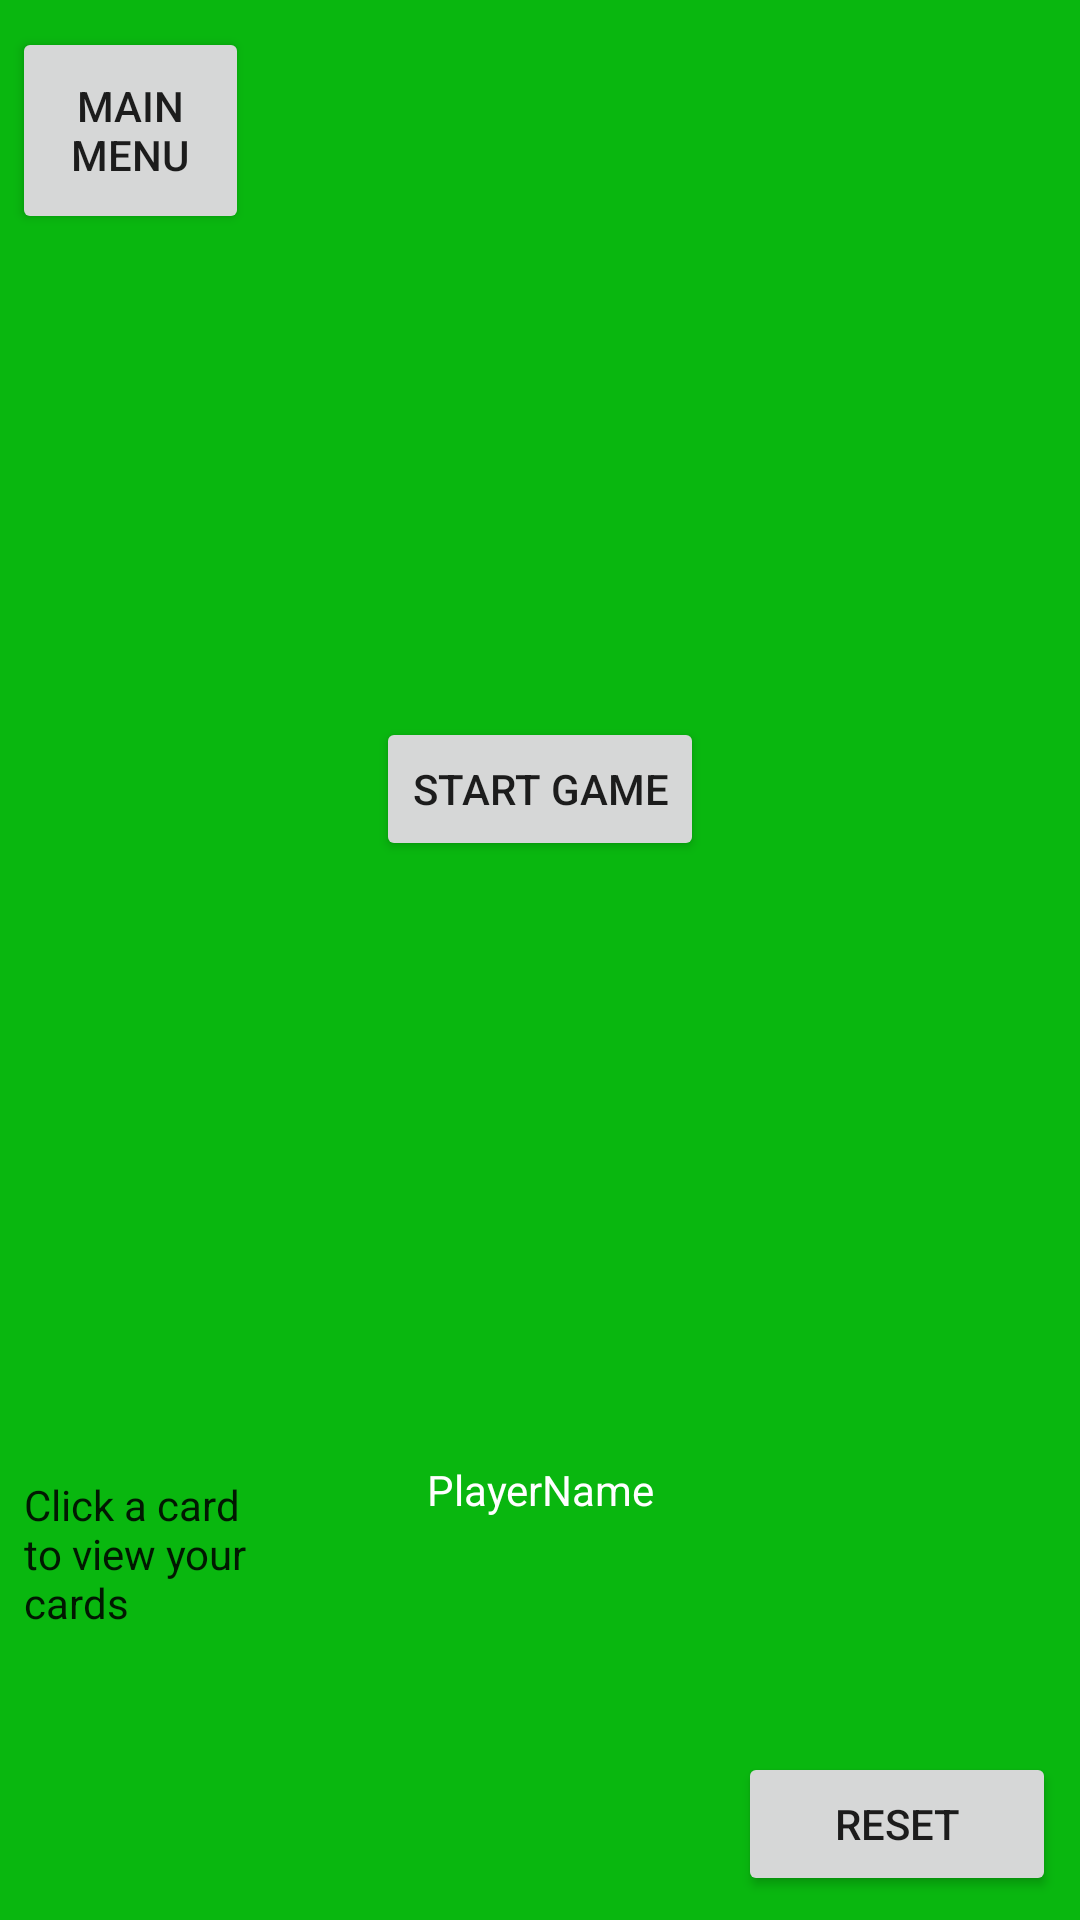

Write the Android layout XML for this screen, with the resource values it uses.
<!-- AndroidManifest.xml: application theme AppTheme -->
<!-- res/layout/activity_main.xml -->
<?xml version="1.0" encoding="utf-8"?>

<android.support.constraint.ConstraintLayout xmlns:android="http://schemas.android.com/apk/res/android"
    xmlns:app="http://schemas.android.com/apk/res-auto"
    xmlns:tools="http://schemas.android.com/tools"
    android:layout_width="match_parent"
    android:layout_height="match_parent"
    android:background="@color/green"
    tools:context=".MainActivity">

    <ImageView
        android:id="@+id/rightCard1"
        android:layout_width="122dp"
        android:layout_height="73dp"
        android:layout_marginBottom="8dp"
        android:layout_marginTop="8dp"
        app:layout_constraintBottom_toBottomOf="parent"
        app:layout_constraintEnd_toEndOf="parent"
        app:layout_constraintTop_toBottomOf="@+id/rightCard2"
        app:layout_constraintVertical_bias="0.0"
        app:srcCompat="@android:color/transparent" />

    <ImageView
        android:id="@+id/leftCard2"
        android:layout_width="122dp"
        android:layout_height="73dp"
        android:layout_marginBottom="8dp"
        android:layout_marginLeft="4dp"
        android:layout_marginStart="4dp"
        android:layout_marginTop="8dp"
        app:layout_constraintBottom_toBottomOf="parent"
        app:layout_constraintStart_toStartOf="parent"
        app:layout_constraintTop_toBottomOf="@+id/leftCard1"
        app:layout_constraintVertical_bias="0.0"
        app:srcCompat="@android:color/transparent" />

    <ImageView
        android:id="@+id/leftCard1"
        android:layout_width="122dp"
        android:layout_height="72dp"
        android:layout_marginBottom="8dp"
        android:layout_marginLeft="4dp"
        android:layout_marginStart="4dp"
        android:layout_marginTop="8dp"
        app:layout_constraintBottom_toBottomOf="parent"
        app:layout_constraintStart_toStartOf="parent"
        app:layout_constraintTop_toTopOf="parent"
        app:layout_constraintVertical_bias="0.39"
        app:srcCompat="@android:color/transparent" />

    <ImageView
        android:id="@+id/rightCard2"
        android:layout_width="122dp"
        android:layout_height="73dp"
        android:layout_marginBottom="8dp"
        android:layout_marginTop="8dp"
        app:layout_constraintBottom_toBottomOf="parent"
        app:layout_constraintEnd_toEndOf="parent"
        app:layout_constraintTop_toTopOf="parent"
        app:layout_constraintVertical_bias="0.39"
        app:srcCompat="@android:color/transparent" />

    <ImageView
        android:id="@+id/topCard1"
        android:layout_width="73dp"
        android:layout_height="122dp"
        android:layout_marginEnd="8dp"
        android:layout_marginLeft="8dp"
        android:layout_marginRight="8dp"
        android:layout_marginStart="8dp"
        app:layout_constraintEnd_toEndOf="parent"
        app:layout_constraintHorizontal_bias="0.64"
        app:layout_constraintStart_toStartOf="parent"
        app:layout_constraintTop_toTopOf="parent"
        app:srcCompat="@android:color/transparent" />

    <ImageView
        android:id="@+id/topCard2"
        android:layout_width="73dp"
        android:layout_height="122dp"
        android:layout_marginEnd="8dp"
        android:layout_marginRight="8dp"
        app:layout_constraintEnd_toStartOf="@+id/topCard1"
        app:layout_constraintTop_toTopOf="parent"
        app:srcCompat="@android:color/transparent" />

    <ImageView
        android:id="@+id/playerCard1"
        android:layout_width="73dp"
        android:layout_height="122dp"
        android:layout_marginEnd="4dp"
        android:layout_marginRight="4dp"
        app:layout_constraintBottom_toBottomOf="parent"
        app:layout_constraintEnd_toStartOf="@+id/playerCard2"
        app:srcCompat="@android:color/transparent" />

    <ImageView
        android:id="@+id/playerCard2"
        android:layout_width="73dp"
        android:layout_height="122dp"
        android:layout_marginEnd="8dp"
        android:layout_marginLeft="8dp"
        android:layout_marginRight="8dp"
        android:layout_marginStart="8dp"
        app:layout_constraintBottom_toBottomOf="parent"
        app:layout_constraintEnd_toEndOf="parent"
        app:layout_constraintHorizontal_bias="0.61"
        app:layout_constraintStart_toStartOf="parent"
        app:srcCompat="@android:color/transparent" />

    <Button
        android:id="@+id/surrenderBtn"
        android:layout_width="79dp"
        android:layout_height="69dp"
        android:layout_marginBottom="44dp"
        android:layout_marginLeft="4dp"
        android:layout_marginStart="4dp"
        android:text="Main Menu"
        app:layout_constraintBottom_toBottomOf="@+id/topCard2"
        app:layout_constraintStart_toStartOf="parent" />

    <Button
        android:id="@+id/drawBtn"
        android:layout_width="wrap_content"
        android:layout_height="wrap_content"
        android:layout_marginBottom="8dp"
        android:layout_marginEnd="8dp"
        android:layout_marginLeft="8dp"
        android:layout_marginRight="8dp"
        android:layout_marginStart="8dp"
        android:layout_marginTop="8dp"
        android:text="Hit"
        android:visibility="invisible"
        app:layout_constraintBottom_toBottomOf="parent"
        app:layout_constraintEnd_toEndOf="parent"
        app:layout_constraintStart_toStartOf="parent"
        app:layout_constraintTop_toTopOf="parent"
        app:layout_constraintVertical_bias="0.498" />

    <TextView
        android:id="@+id/topTxt"
        android:layout_width="wrap_content"
        android:layout_height="17dp"
        android:layout_marginBottom="8dp"
        android:layout_marginEnd="8dp"
        android:layout_marginLeft="8dp"
        android:layout_marginRight="8dp"
        android:layout_marginStart="8dp"
        android:layout_marginTop="8dp"
        android:text="Dealer"
        android:textAppearance="@style/TextAppearance.AppCompat.Inverse"
        android:visibility="invisible"
        app:layout_constraintBottom_toBottomOf="parent"
        app:layout_constraintEnd_toEndOf="parent"
        app:layout_constraintStart_toStartOf="parent"
        app:layout_constraintTop_toBottomOf="@+id/topCard1"
        app:layout_constraintVertical_bias="0.0" />

    <TextView
        android:id="@+id/playerTxt"
        android:layout_width="wrap_content"
        android:layout_height="wrap_content"
        android:layout_marginBottom="12dp"
        android:layout_marginEnd="8dp"
        android:layout_marginLeft="8dp"
        android:layout_marginRight="8dp"
        android:layout_marginStart="8dp"
        android:text="PlayerName"
        android:textAppearance="@style/TextAppearance.AppCompat.Inverse"
        android:visibility="visible"
        app:layout_constraintBottom_toTopOf="@+id/playerCard2"
        app:layout_constraintEnd_toEndOf="parent"
        app:layout_constraintHorizontal_bias="0.501"
        app:layout_constraintStart_toStartOf="parent" />

    <TextView
        android:id="@+id/textView3"
        android:layout_width="89dp"
        android:layout_height="62dp"
        android:layout_marginBottom="8dp"
        android:layout_marginLeft="8dp"
        android:layout_marginStart="8dp"
        android:layout_marginTop="8dp"
        android:text="Click a card to view your cards"
        android:textAppearance="@style/TextAppearance.AppCompat"
        android:visibility="visible"
        app:layout_constraintBottom_toBottomOf="parent"
        app:layout_constraintStart_toStartOf="parent"
        app:layout_constraintTop_toTopOf="parent"
        app:layout_constraintVertical_bias="0.861" />

    <Button
        android:id="@+id/resetBtn"
        android:layout_width="106dp"
        android:layout_height="wrap_content"
        android:layout_marginBottom="8dp"
        android:layout_marginEnd="8dp"
        android:layout_marginRight="8dp"
        android:text="Reset"
        android:visibility="visible"
        app:layout_constraintBottom_toBottomOf="parent"
        app:layout_constraintEnd_toEndOf="parent" />

    <TextView
        android:id="@+id/leftTxt"
        android:layout_width="wrap_content"
        android:layout_height="wrap_content"
        android:layout_marginBottom="8dp"
        android:layout_marginLeft="36dp"
        android:layout_marginStart="36dp"
        android:text="TextView"
        android:textAppearance="@style/TextAppearance.AppCompat.Inverse"
        android:visibility="invisible"
        app:layout_constraintBottom_toTopOf="@+id/leftCard1"
        app:layout_constraintStart_toStartOf="parent" />

    <TextView
        android:id="@+id/rightTxt"
        android:layout_width="wrap_content"
        android:layout_height="wrap_content"
        android:layout_marginBottom="8dp"
        android:layout_marginEnd="48dp"
        android:layout_marginRight="48dp"
        android:text="TextView"
        android:textAppearance="@style/TextAppearance.AppCompat.Inverse"
        android:visibility="invisible"
        app:layout_constraintBottom_toTopOf="@+id/rightCard2"
        app:layout_constraintEnd_toEndOf="parent" />

    <Button
        android:id="@+id/startBtn"
        android:layout_width="wrap_content"
        android:layout_height="wrap_content"
        android:layout_marginBottom="8dp"
        android:layout_marginEnd="8dp"
        android:layout_marginLeft="8dp"
        android:layout_marginRight="8dp"
        android:layout_marginStart="8dp"
        android:text="Start Game"
        app:layout_constraintBottom_toTopOf="@+id/drawBtn"
        app:layout_constraintEnd_toEndOf="parent"
        app:layout_constraintStart_toStartOf="parent" />

    <TextView
        android:id="@+id/sumsTxt"
        android:layout_width="wrap_content"
        android:layout_height="wrap_content"
        android:layout_marginBottom="20dp"
        android:layout_marginEnd="8dp"
        android:layout_marginLeft="8dp"
        android:layout_marginRight="8dp"
        android:layout_marginStart="8dp"
        android:text=" "
        android:textAppearance="@style/TextAppearance.AppCompat.Inverse"
        android:textSize="26dp"
        app:layout_constraintBottom_toTopOf="@+id/resetBtn"
        app:layout_constraintEnd_toEndOf="parent"
        app:layout_constraintHorizontal_bias="0.916"
        app:layout_constraintStart_toStartOf="parent" />

    <Button
        android:id="@+id/standBtn"
        android:layout_width="wrap_content"
        android:layout_height="wrap_content"
        android:layout_marginBottom="8dp"
        android:layout_marginLeft="4dp"
        android:layout_marginStart="4dp"
        android:layout_marginTop="8dp"
        android:text="Stand"
        android:visibility="invisible"
        app:layout_constraintBottom_toBottomOf="parent"
        app:layout_constraintStart_toStartOf="parent"
        app:layout_constraintTop_toTopOf="parent"
        app:layout_constraintVertical_bias="1.0" />

    <TextView
        android:id="@+id/winners"
        android:layout_width="wrap_content"
        android:layout_height="wrap_content"
        android:layout_marginBottom="8dp"
        android:layout_marginEnd="8dp"
        android:layout_marginLeft="8dp"
        android:layout_marginRight="8dp"
        android:layout_marginStart="8dp"
        android:layout_marginTop="8dp"
        android:text="TextView"
        android:textAppearance="@style/TextAppearance.AppCompat.Inverse"
        android:textSize="20dp"
        android:visibility="invisible"
        app:layout_constraintBottom_toBottomOf="parent"
        app:layout_constraintEnd_toEndOf="parent"
        app:layout_constraintStart_toStartOf="parent"
        app:layout_constraintTop_toTopOf="parent"
        app:layout_constraintVertical_bias="0.498" />

</android.support.constraint.ConstraintLayout>
<!-- resources referenced by this layout -->
<resources>
  <color name="green">#FF09B70F</color>
  <style name="AppTheme" parent="Theme.AppCompat.Light.DarkActionBar">
          
          <item name="colorPrimary">@color/black</item>
          <item name="colorPrimaryDark">@color/black</item>
          <item name="colorAccent">@color/colorAccent</item>
      </style>
  <color name="black">#FF000000</color>
  <color name="colorAccent">#FF4081</color>
</resources>
